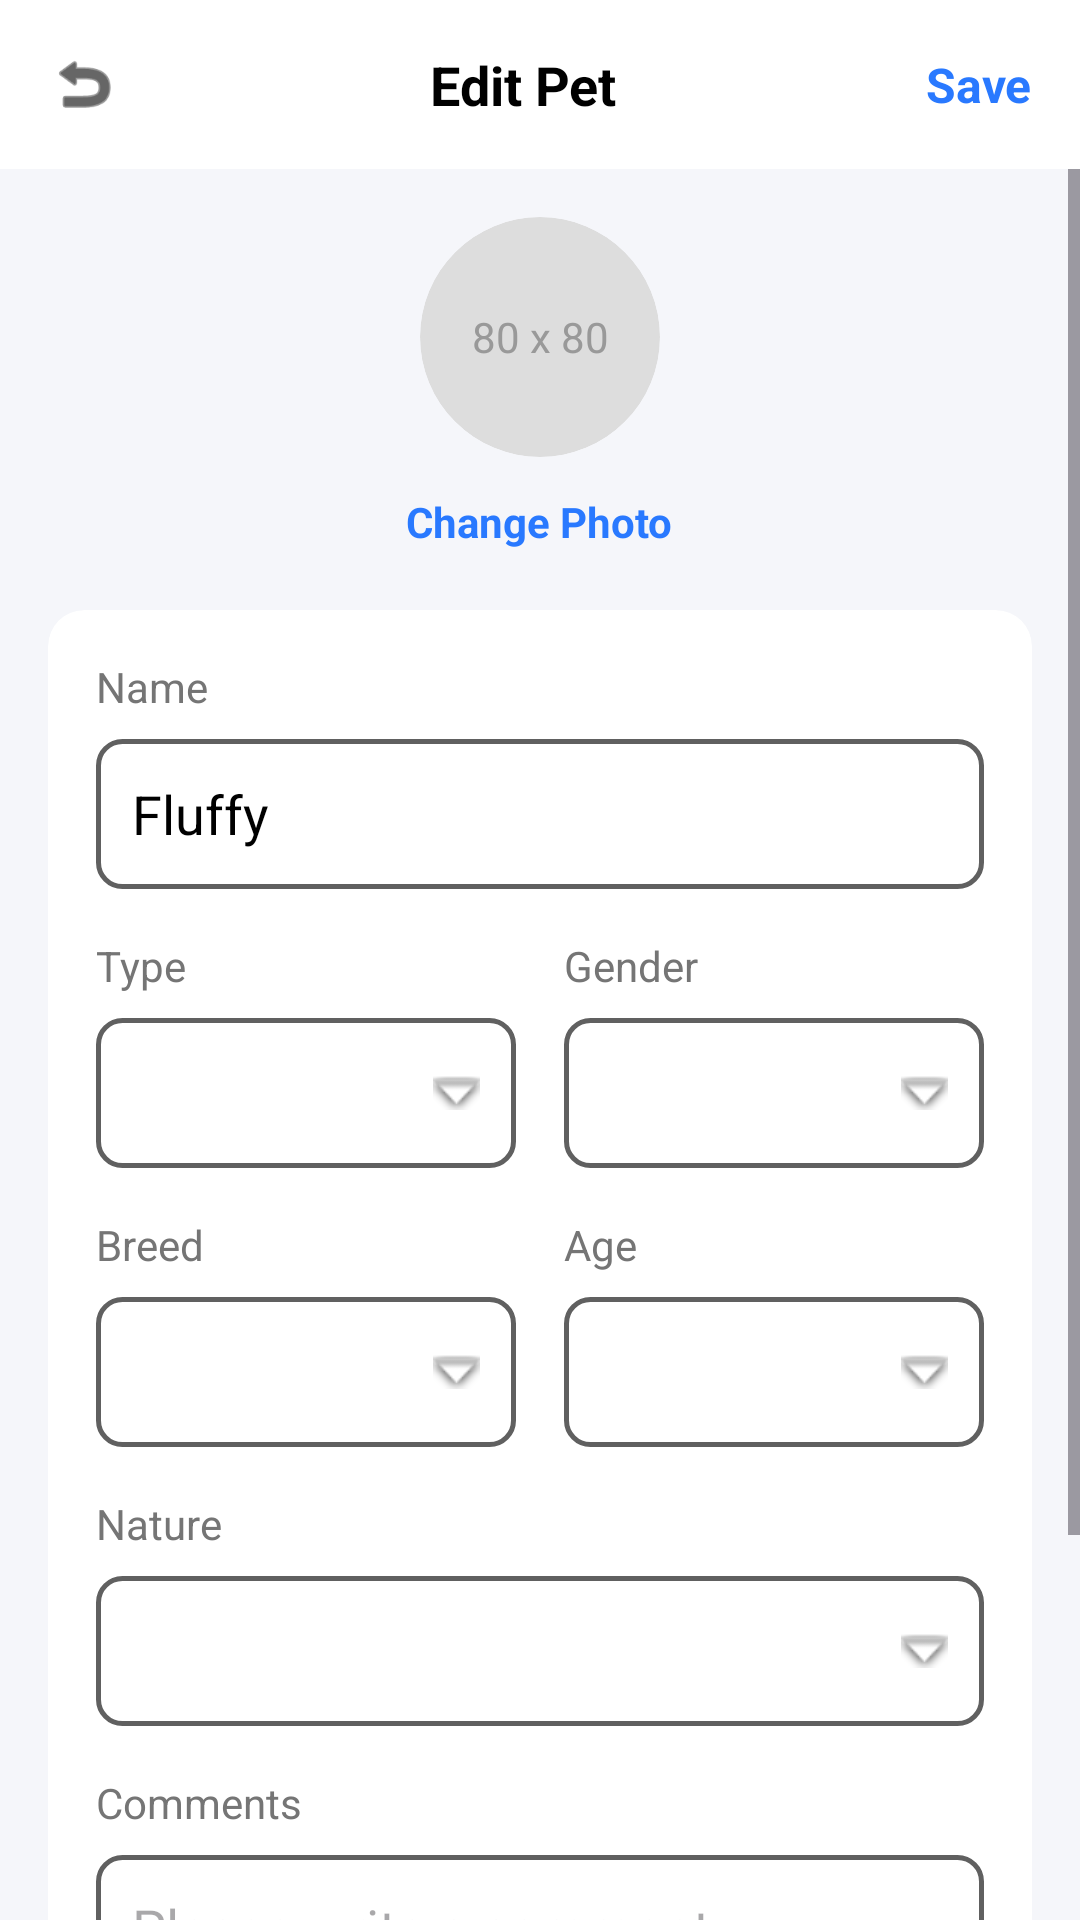

Android layout source for this screen:
<!-- AndroidManifest.xml: application theme Theme.PetkareCopy -->
<!-- res/layout/activity_edit_pet.xml -->
<?xml version="1.0" encoding="utf-8"?>
<LinearLayout
    xmlns:android="http://schemas.android.com/apk/res/android"
    xmlns:app="http://schemas.android.com/apk/res-auto"
    android:layout_width="match_parent"
    android:layout_height="match_parent"
    android:background="#F5F6FA"
    android:orientation="vertical">

    <LinearLayout
        android:layout_width="match_parent"
        android:layout_height="wrap_content"
        android:background="#FFFFFF"
        android:gravity="center_vertical"
        android:orientation="horizontal"
        android:padding="16dp">

        <ImageView
            android:id="@+id/btn_back"
            android:layout_width="24dp"
            android:layout_height="24dp"
            android:src="@android:drawable/ic_menu_revert"
            app:tint="#000000" />

        <TextView
            android:layout_width="0dp"
            android:layout_height="wrap_content"
            android:layout_weight="1"
            android:gravity="center"
            android:text="Edit Pet"
            android:textColor="#000000"
            android:textSize="18sp"
            android:textStyle="bold" />

        <TextView
            android:id="@+id/btn_header_save"
            android:layout_width="wrap_content"
            android:layout_height="wrap_content"
            android:text="Save"
            android:textColor="#2979FF"
            android:textSize="16sp"
            android:textStyle="bold" />
    </LinearLayout>

    <ScrollView
        android:layout_width="match_parent"
        android:layout_height="0dp"
        android:layout_weight="1">

        <LinearLayout
            android:layout_width="match_parent"
            android:layout_height="wrap_content"
            android:orientation="vertical"
            android:padding="16dp">

            <LinearLayout
                android:layout_width="match_parent"
                android:layout_height="wrap_content"
                android:gravity="center"
                android:orientation="vertical"
                android:layout_marginBottom="20dp">

                <androidx.cardview.widget.CardView
                    android:layout_width="80dp"
                    android:layout_height="80dp"
                    app:cardCornerRadius="40dp"
                    app:cardBackgroundColor="#DDDDDD"
                    app:cardElevation="0dp">
                    <TextView
                        android:layout_width="match_parent"
                        android:layout_height="match_parent"
                        android:text="80 x 80"
                        android:gravity="center"
                        android:textColor="#999999"/>
                </androidx.cardview.widget.CardView>

                <TextView
                    android:layout_width="wrap_content"
                    android:layout_height="wrap_content"
                    android:layout_marginTop="12dp"
                    android:text="Change Photo"
                    android:textColor="#2979FF"
                    android:textStyle="bold" />
            </LinearLayout>

            <androidx.cardview.widget.CardView
                android:layout_width="match_parent"
                android:layout_height="wrap_content"
                app:cardCornerRadius="12dp"
                app:cardElevation="0dp"
                app:cardBackgroundColor="#FFFFFF">

                <LinearLayout
                    android:layout_width="match_parent"
                    android:layout_height="wrap_content"
                    android:orientation="vertical"
                    android:padding="16dp">

                    <TextView
                        android:layout_width="wrap_content"
                        android:layout_height="wrap_content"
                        android:text="Name"
                        android:textColor="#757575"
                        android:textSize="14sp"/>
                    <EditText
                        android:layout_width="match_parent"
                        android:layout_height="50dp"
                        android:layout_marginTop="8dp"
                        android:background="@drawable/bg_edit_text"
                        android:padding="12dp"
                        android:text="Fluffy"
                        android:textColor="#000000"/>

                    <LinearLayout
                        android:layout_width="match_parent"
                        android:layout_height="wrap_content"
                        android:orientation="horizontal"
                        android:layout_marginTop="16dp">

                        <LinearLayout
                            android:layout_width="0dp"
                            android:layout_height="wrap_content"
                            android:layout_weight="1"
                            android:orientation="vertical"
                            android:layout_marginEnd="8dp">
                            <TextView
                                android:layout_width="wrap_content"
                                android:layout_height="wrap_content"
                                android:text="Type"
                                android:textColor="#757575"/>
                            <Spinner
                                android:id="@+id/spinner_type"
                                android:layout_width="match_parent"
                                android:layout_height="50dp"
                                android:layout_marginTop="8dp"
                                android:background="@drawable/bg_spinner"/>
                        </LinearLayout>

                        <LinearLayout
                            android:layout_width="0dp"
                            android:layout_height="wrap_content"
                            android:layout_weight="1"
                            android:orientation="vertical"
                            android:layout_marginStart="8dp">
                            <TextView
                                android:layout_width="wrap_content"
                                android:layout_height="wrap_content"
                                android:text="Gender"
                                android:textColor="#757575"/>
                            <Spinner
                                android:id="@+id/spinner_gender"
                                android:layout_width="match_parent"
                                android:layout_height="50dp"
                                android:layout_marginTop="8dp"
                                android:background="@drawable/bg_spinner"/>
                        </LinearLayout>
                    </LinearLayout>

                    <LinearLayout
                        android:layout_width="match_parent"
                        android:layout_height="wrap_content"
                        android:orientation="horizontal"
                        android:layout_marginTop="16dp">

                        <LinearLayout
                            android:layout_width="0dp"
                            android:layout_height="wrap_content"
                            android:layout_weight="1"
                            android:orientation="vertical"
                            android:layout_marginEnd="8dp">
                            <TextView
                                android:layout_width="wrap_content"
                                android:layout_height="wrap_content"
                                android:text="Breed"
                                android:textColor="#757575"/>
                            <Spinner
                                android:id="@+id/spinner_breed"
                                android:layout_width="match_parent"
                                android:layout_height="50dp"
                                android:layout_marginTop="8dp"
                                android:background="@drawable/bg_spinner"/>
                        </LinearLayout>

                        <LinearLayout
                            android:layout_width="0dp"
                            android:layout_height="wrap_content"
                            android:layout_weight="1"
                            android:orientation="vertical"
                            android:layout_marginStart="8dp">
                            <TextView
                                android:layout_width="wrap_content"
                                android:layout_height="wrap_content"
                                android:text="Age"
                                android:textColor="#757575"/>
                            <Spinner
                                android:id="@+id/spinner_age"
                                android:layout_width="match_parent"
                                android:layout_height="50dp"
                                android:layout_marginTop="8dp"
                                android:background="@drawable/bg_spinner"/>
                        </LinearLayout>
                    </LinearLayout>

                    <TextView
                        android:layout_width="wrap_content"
                        android:layout_height="wrap_content"
                        android:text="Nature"
                        android:textColor="#757575"
                        android:layout_marginTop="16dp"/>
                    <Spinner
                        android:id="@+id/spinner_nature"
                        android:layout_width="match_parent"
                        android:layout_height="50dp"
                        android:layout_marginTop="8dp"
                        android:background="@drawable/bg_spinner"/>

                    <TextView
                        android:layout_width="wrap_content"
                        android:layout_height="wrap_content"
                        android:text="Comments"
                        android:textColor="#757575"
                        android:layout_marginTop="16dp"/>
                    <EditText
                        android:layout_width="match_parent"
                        android:layout_height="wrap_content"
                        android:minHeight="80dp"
                        android:gravity="top|start"
                        android:layout_marginTop="8dp"
                        android:background="@drawable/bg_edit_text"
                        android:padding="12dp"
                        android:hint="Please write a comment"
                        android:textColor="#000000"/>

                </LinearLayout>
            </androidx.cardview.widget.CardView>

            <TextView
                android:id="@+id/btn_delete"
                android:layout_width="match_parent"
                android:layout_height="50dp"
                android:layout_marginTop="24dp"
                android:background="#F5F5F5"
                android:gravity="center"
                android:text="Delete Pet"
                android:textColor="#FF5252"
                android:textSize="16sp"
                android:textStyle="bold"/>

        </LinearLayout>
    </ScrollView>
</LinearLayout>
<!-- resources referenced by this layout -->
<resources>
  <!-- drawable bg_edit_text (drawable) -->
  <?xml version="1.0" encoding="utf-8"?>
  <shape xmlns:android="http://schemas.android.com/apk/res/android">
      <solid android:color="#FFFFFF"/>
      <corners android:radius="8dp"/>
      <stroke android:width="1.5dp" android:color="#606060"/>
  </shape>
  <!-- drawable bg_spinner (drawable) -->
  <?xml version="1.0" encoding="utf-8"?>
  <layer-list xmlns:android="http://schemas.android.com/apk/res/android">
      <item>
          <shape>
              <solid android:color="#FFFFFF"/>
              <corners android:radius="8dp"/>
              <stroke android:width="1.5dp" android:color="#606060"/>
          </shape>
      </item>
      <item android:drawable="@android:drawable/arrow_down_float"
          android:gravity="center_vertical|end"
          android:right="12dp"/>
  </layer-list>
  <style name="Theme.PetkareCopy" parent="Base.Theme.PetkareCopy" />
  <style name="Base.Theme.PetkareCopy" parent="Theme.Material3.DayNight.NoActionBar">
          
          
      </style>
</resources>
